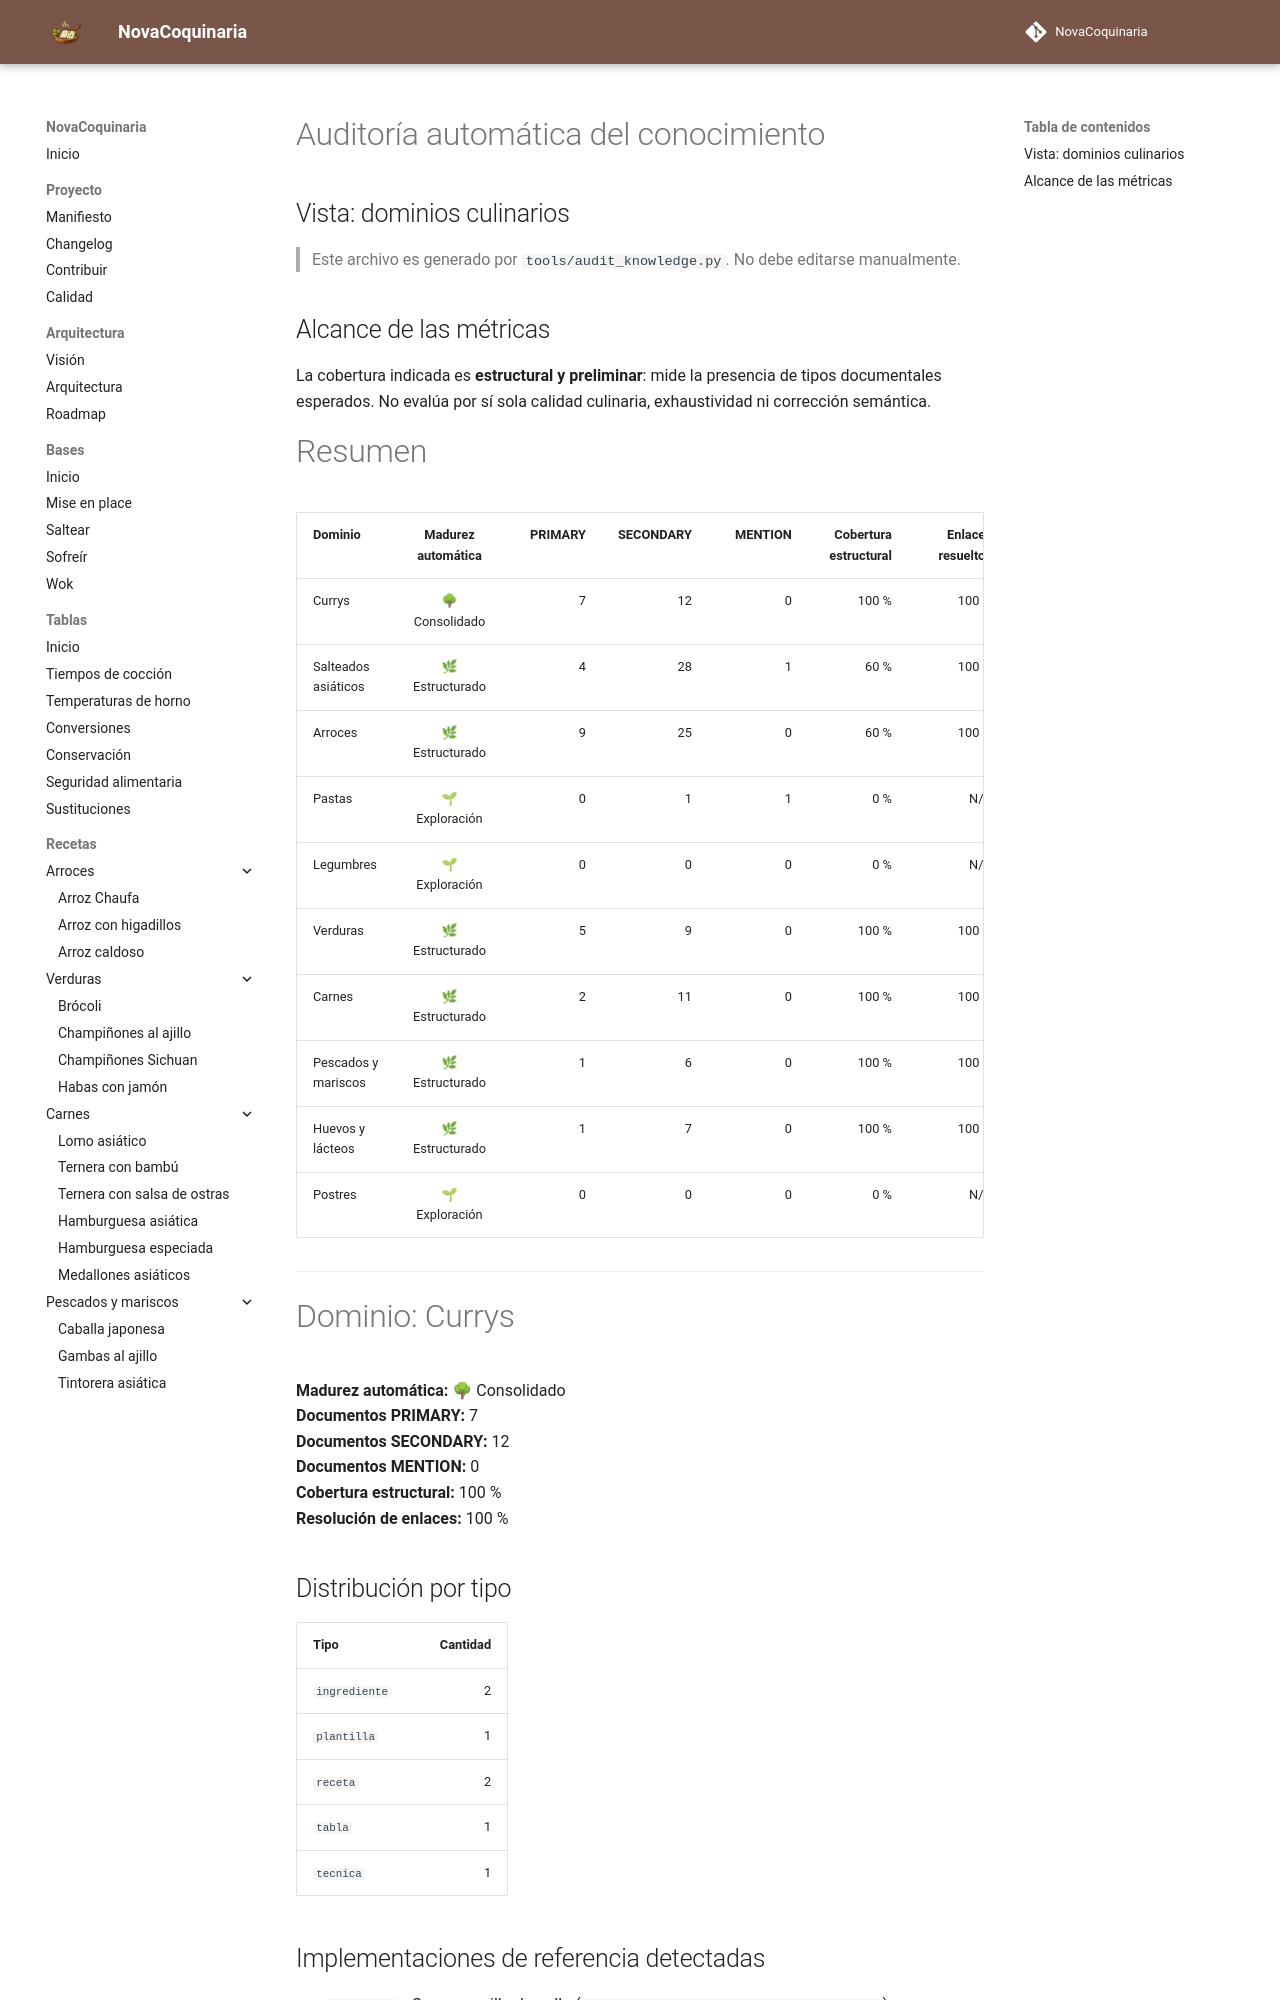

repository: fran-eliot/NovaCoquinaria · page: docs/management/generated/KNOWLEDGE_AUDIT.html · generator: mkdocs

---
id: REPORT-KNOWLEDGE-AUDIT
tipo: informe
titulo: Auditoría automática del conocimiento
version: 1.6.0
estado: generado
ultima_revision: 2026-08-03
tags:
  - dominios
  - auditoria
  - generado
---

# Auditoría automática del conocimiento

## Vista: dominios culinarios

> Este archivo es generado por `tools/audit_knowledge.py`. No debe editarse manualmente.

## Alcance de las métricas

La cobertura indicada es **estructural y preliminar**: mide la presencia de tipos documentales esperados. No evalúa por sí sola calidad culinaria, exhaustividad ni corrección semántica.

# Resumen

| Dominio | Madurez automática | PRIMARY | SECONDARY | MENTION | Cobertura estructural | Enlaces resueltos | Huérfanos |
|---|:---:|---:|---:|---:|---:|---:|---:|
| Currys | 🌳 Consolidado | 7 | 12 | 0 | 100 % | 100 % | 1 |
| Salteados asiáticos | 🌿 Estructurado | 4 | 28 | 1 | 60 % | 100 % | 0 |
| Arroces | 🌿 Estructurado | 9 | 25 | 0 | 60 % | 100 % | 1 |
| Pastas | 🌱 Exploración | 0 | 1 | 1 | 0 % | N/A | 0 |
| Legumbres | 🌱 Exploración | 0 | 0 | 0 | 0 % | N/A | 0 |
| Verduras | 🌿 Estructurado | 5 | 9 | 0 | 100 % | 100 % | 0 |
| Carnes | 🌿 Estructurado | 2 | 11 | 0 | 100 % | 100 % | 0 |
| Pescados y mariscos | 🌿 Estructurado | 1 | 6 | 0 | 100 % | 100 % | 0 |
| Huevos y lácteos | 🌿 Estructurado | 1 | 7 | 0 | 100 % | 100 % | 0 |
| Postres | 🌱 Exploración | 0 | 0 | 0 | 0 % | N/A | 0 |

---

# Dominio: Currys

**Madurez automática:** 🌳 Consolidado  
**Documentos PRIMARY:** 7  
**Documentos SECONDARY:** 12  
**Documentos MENTION:** 0  
**Cobertura estructural:** 100 %  
**Resolución de enlaces:** 100 %

## Distribución por tipo

| Tipo | Cantidad |
|---|---:|
| `ingrediente` | 2 |
| `plantilla` | 1 |
| `receta` | 2 |
| `tabla` | 1 |
| `tecnica` | 1 |

## Implementaciones de referencia detectadas

- `REC-0017` · Curry amarillo de pollo (`05_Carnes/curry_amarillo_de_pollo.md`)
- `REC-0023` · Curry verde de pollo (`05_Carnes/curry_verde_de_pollo.md`)
